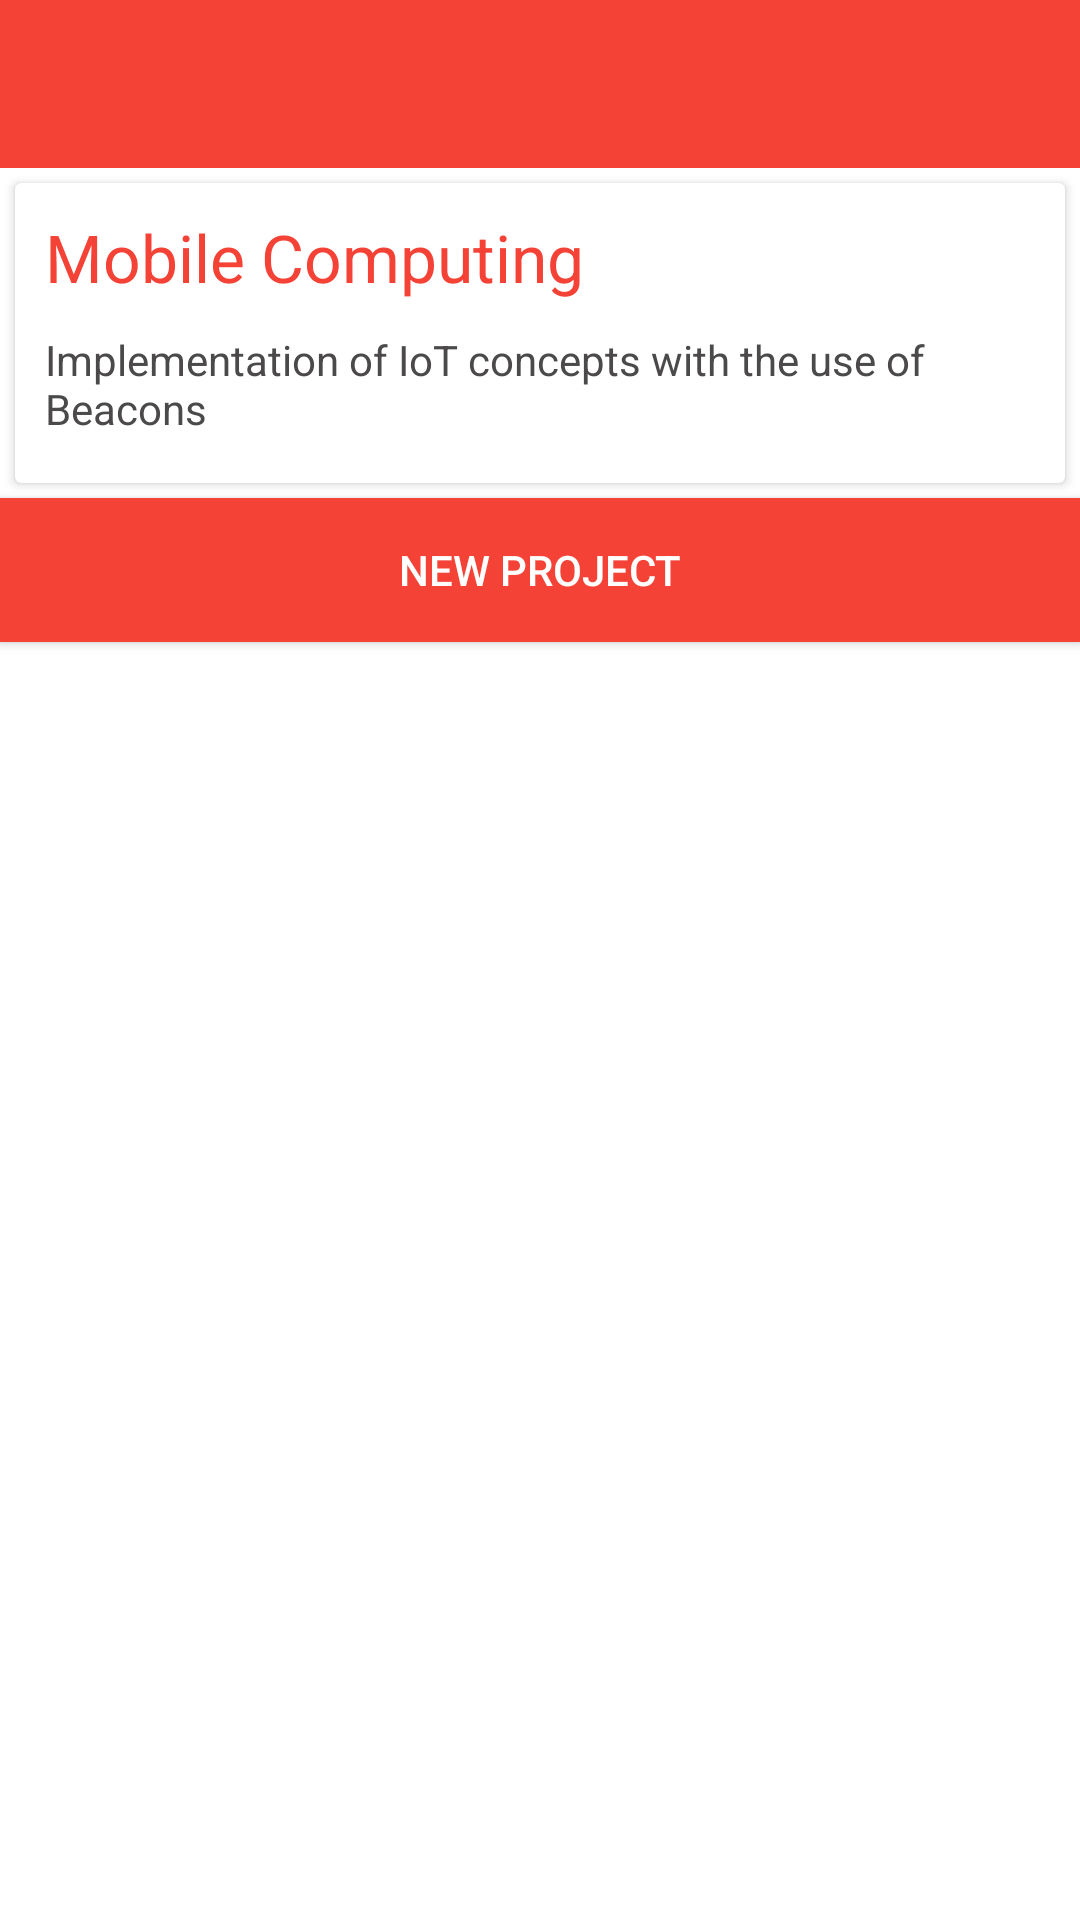

Produce the Android XML layout that renders to this screen, including the resource entries it uses.
<!-- AndroidManifest.xml: application theme AppTheme -->
<!-- res/layout/activity_proj.xml -->
<?xml version="1.0" encoding="utf-8"?>
<LinearLayout xmlns:android="http://schemas.android.com/apk/res/android"
    xmlns:tools="http://schemas.android.com/tools"
    xmlns:card_view="http://schemas.android.com/apk/res-auto"
    xmlns:app="http://schemas.android.com/apk/res-auto"
    android:orientation="vertical"
    android:layout_width="match_parent"
    android:layout_height="match_parent"

    tools:context="com.example.manjari.quipro.Proj">


    <android.support.design.widget.AppBarLayout
        android:layout_width="match_parent"
        android:layout_height="wrap_content"
        android:theme="@style/AppTheme.AppBarOverlay"
        android:id="@+id/appbar1">

        <android.support.v7.widget.Toolbar
            android:id="@+id/toolbar"
            android:layout_width="match_parent"
            android:layout_height="?attr/actionBarSize"
            android:background="?attr/colorPrimary"
            app:popupTheme="@style/AppTheme.PopupOverlay"
            />
    </android.support.design.widget.AppBarLayout>


    <android.support.v7.widget.CardView
        android:id="@+id/card_view"
        android:layout_gravity="center"
        android:layout_width="fill_parent"
        android:layout_height="100dp"
        android:layout_margin="5dp"
        card_view:cardCornerRadius="2dp"
        card_view:contentPadding="10dp"
        card_view:cardBackgroundColor="#FFFFFF"

        >

        <RelativeLayout
            android:layout_width="fill_parent"
            android:layout_height="fill_parent">

            <TextView
                android:layout_width="wrap_content"
                android:layout_height="wrap_content"
                android:textAppearance="?android:attr/textAppearanceLarge"
                android:text="Mobile Computing"
                android:id="@+id/textView3"
                android:layout_alignParentTop="true"


                />
            <TextView
                android:id="@+id/textView2"
                android:layout_width="wrap_content"
                android:layout_height="wrap_content"
                android:layout_marginTop="10dp"
                android:text="Implementation of IoT concepts with the use of Beacons"
                android:layout_below="@+id/textView3"

                android:textColor="#4b4949" />

        </RelativeLayout>
    </android.support.v7.widget.CardView>

    <Button
        android:layout_width="match_parent"
        android:layout_height="wrap_content"
        android:text="New Project"
        android:onClick="np"
        android:id="@+id/button4"
        android:textColor="#ffffff"
        android:background="@color/colorPrimary" />

</LinearLayout>
<!-- resources referenced by this layout -->
<resources>
  <color name="colorPrimary">#F44336</color>
  <style name="AppTheme.AppBarOverlay" parent="ThemeOverlay.AppCompat.Dark.ActionBar" />
  <style name="AppTheme.PopupOverlay" parent="ThemeOverlay.AppCompat.Light" />
  <style name="AppTheme" parent="Theme.AppCompat.Light.NoActionBar">
          
          <item name="colorPrimary">@color/colorPrimary</item>
          <item name="colorPrimaryDark">@color/colorPrimaryDark</item>
          <item name="colorAccent">@color/colorAccent</item>
          <item name="color">@color/colorSecondary</item>
          <item name="android:windowBackground">@color/windowBackground</item>
          <item name="android:textColorHint">@color/hintcolor</item>
          <item name="android:textColor">@color/hintcolor</item>
      </style>
  <color name="colorPrimaryDark">#D32F2F</color>
  <color name="colorAccent">#F44336</color>
  <color name="colorSecondary">#E57373</color>
  <color name="windowBackground">#1AFFFFFF</color>
  <color name="hintcolor">#F44336</color>
</resources>
